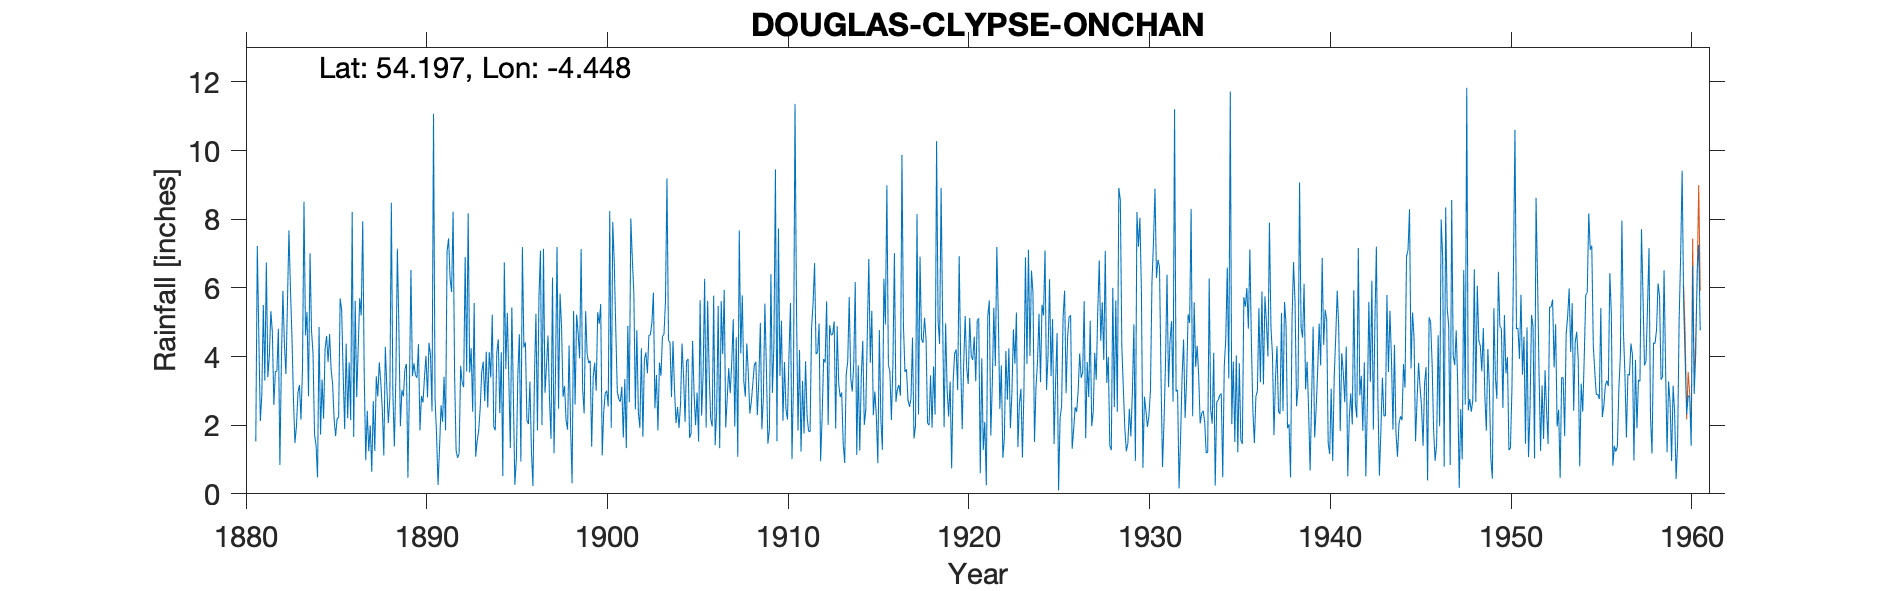

The data file committed next to this chart (first rows):
DOUGLAS CLYPSE ONCHAN, , , , , , , , , , , , , , , , , , , , , , , 
Grid ref, SC403807, Long, -4.448, Lat, 54.2, Elevation, 440, ft, , , , , , , , , , , , , , , 
Station no, 4416, , , , , , , , , , , , , , , , , , , , , , 
, 1880, 1881, 1882, 1883, 1884, 1885, 1886, 1887, 1888, 1889, 1890, 1891, 1892, 1893, 1894, 1895, 1896, 1897, 1898, 1899, 1900, 1901, 1902
January, , 1.53, 2.59, 4.59, 7.01, 3.84, 4.37, 3.44, 2.45, 1.97, 4.36, 1.74, 3.44, 2.39, 3.39, 3.33, 2.14, 2.94, 2.83, 7.13, 4.95, 2.99, 2.46
February, , 7.22, 3.56, 2.76, 4.75, 4.65, 2.2, 0.98, 1.12, 3.02, 1.85, 0.26, 1.26, 5.56, 5.22, 1.33, 2.03, 3.73, 3.14, 3.06, 5.53, 2.76, 4.77
March, , 4.62, 3.57, 1.48, 4.08, 3.63, 3.82, 2.42, 4.28, 2.84, 2.85, 1.35, 1.05, 1.08, 1.96, 5.43, 3.27, 4.61, 2.14, 2.34, 1.12, 2.68, 2.38
April, , 2.12, 4.81, 1.98, 1.72, 3.2, 2.15, 1.24, 3.1, 3.63, 2.66, 2.58, 1.17, 1.55, 1.85, 2.88, 1.25, 2.77, 1.87, 5.32, 2.39, 3.12, 1.92
May, , 2.89, 0.84, 2.95, 1.42, 2.18, 8.21, 1.99, 2.06, 3.78, 3.4, 2.1, 3.73, 1.84, 4.11, 0.26, 0.23, 1.6, 4.32, 4.07, 2.94, 1.64, 4.24
June, , 5.5, 3.87, 3.17, 0.48, 1.68, 1.66, 0.64, 2.8, 0.47, 4.02, 3.41, 3.24, 2.51, 4.5, 1, 3.39, 6.3, 1.94, 3.81, 3, 3.34, 1.66
July, , 3.3, 5.91, 2.16, 4.86, 2.2, 5.62, 2.7, 8.48, 3.09, 2.81, 1.85, 3.11, 3.54, 2.35, 3.49, 5.24, 1.18, 0.31, 3.88, 2.54, 1.33, 3.91
August, , 6.74, 4.35, 3.63, 1.73, 2.21, 2.82, 1.25, 2.96, 6.52, 4.4, 7.06, 6.9, 3.85, 4.12, 4.65, 1.85, 3.57, 5.33, 1.37, 8.24, 4.89, 4.12
September, , 3.4, 3.49, 8.51, 3.33, 5.69, 4.27, 3.42, 1.38, 3.43, 4.04, 7.44, 3.56, 2.7, 0.52, 0.94, 5.73, 7.19, 2.6, 3.4, 1.92, 2.67, 3.51
October, , 4.01, 5.52, 4.62, 2.19, 5.36, 5.7, 2.84, 3.41, 3.8, 2.4, 6.28, 8.17, 4.14, 6.74, 7.19, 7.08, 2.48, 5.22, 3.82, 7.92, 8.02, 4.62
November, , 5.32, 7.67, 5.3, 4.21, 3.51, 5.19, 3.83, 7.14, 3.46, 11.07, 5.88, 3.53, 2.51, 3.64, 4.26, 2, 5.83, 4.69, 3, 6.72, 6.83, 4.63
December, , 4.7, 5.98, 2.84, 4.6, 1.89, 7.94, 3.24, 4.85, 3.38, 2.78, 8.22, 4.24, 4.13, 5.27, 4.41, 7.14, 4.87, 3.95, 5.29, 4.8, 5.85, 5
Total, , 51.35, 52.16, 43.99, 40.38, 40.04, 53.95, 27.99, 44.03, 39.39, 46.64, 48.17, 43.4, 35.8, 43.67, 39.17, 41.35, 47.07, 38.34, 46.49, 52.07, 46.12, 43.22
NGR and elevation verified to OS map, , , , , , , , , , , , , , , , , , , , , , , 
